Run: headless pygame with SDL's dummy video driver; simulated clock (each Clock.tick advances the game by its frame time, no real sleeping); random seed 0; keys injected as events and as key.get_pressed() state; mouse plan: one left click at the window centre at the start of phase 2, then a move to the lower-right quarter at the start of phase 3.
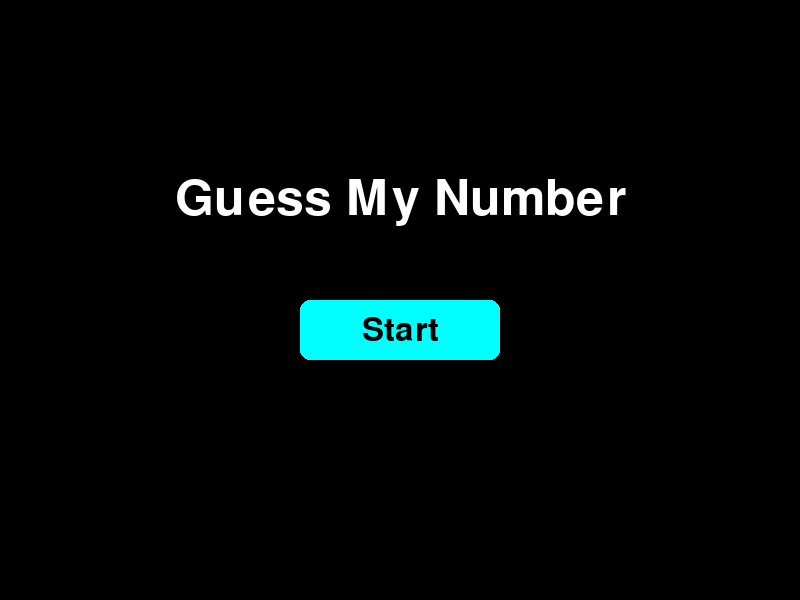
Frame 1 of 1 · flips 1–60 · no input

The pygame program that drew these frames:

import pygame
import sys

pygame.init()

WIDTH, HEIGHT = 800, 600
CYAN = (0, 255, 255)
WHITE = (255, 255, 255)
HOVER_COLOR = (0, 200, 200)
BLACK = (0, 0, 0)

TITLE_FONT = pygame.font.Font(None, 74)
BUTTON_FONT = pygame.font.Font(None, 48)

screen = pygame.display.set_mode((WIDTH, HEIGHT))
pygame.display.set_caption("The Guessing Game")

button_rect = pygame.Rect(WIDTH // 2 - 100, HEIGHT // 2, 200, 60)


def draw_screen():
    """Render the screen with title and button."""
    screen.fill(BLACK)

    title_surface = TITLE_FONT.render("Guess My Number", True, WHITE)
    title_rect = title_surface.get_rect(center=(WIDTH // 2, HEIGHT // 3))
    screen.blit(title_surface, title_rect)

    mouse_pos = pygame.mouse.get_pos()
    if button_rect.collidepoint(mouse_pos):
        pygame.draw.rect(screen, HOVER_COLOR, button_rect, border_radius=10)
    else:
        pygame.draw.rect(screen, CYAN, button_rect, border_radius=10)

    button_surface = BUTTON_FONT.render("Start", True, BLACK)
    button_text_rect = button_surface.get_rect(center=button_rect.center)
    screen.blit(button_surface, button_text_rect)


def main():
    """Main loop for Screen 1."""
    clock = pygame.time.Clock()

    while True:
        for event in pygame.event.get():
            if event.type == pygame.QUIT:
                pygame.quit()
                sys.exit()

            if event.type == pygame.MOUSEBUTTONDOWN:
                if button_rect.collidepoint(event.pos):
                    return "screen2"  # Transition to Screen 2

        draw_screen()

        pygame.display.flip()
        clock.tick(60)


if __name__ == "__main__":
    next_screen = main()
    print(f"Transitioning to: {next_screen}")
